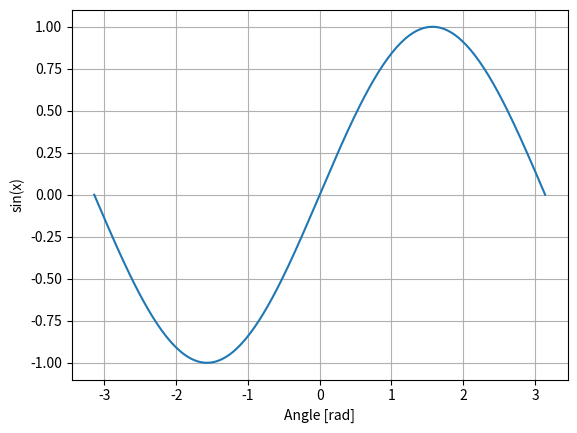

Reproduce this figure in Python.
import matplotlib.pylab as plt
import numpy as np 

x = np.linspace(-np.pi, np.pi, 201)
plt.plot(x, np.sin(x))
plt.xlabel('Angle [rad]')
plt.ylabel('sin(x)')
plt.axis('tight')
plt.grid()
plt.show()
